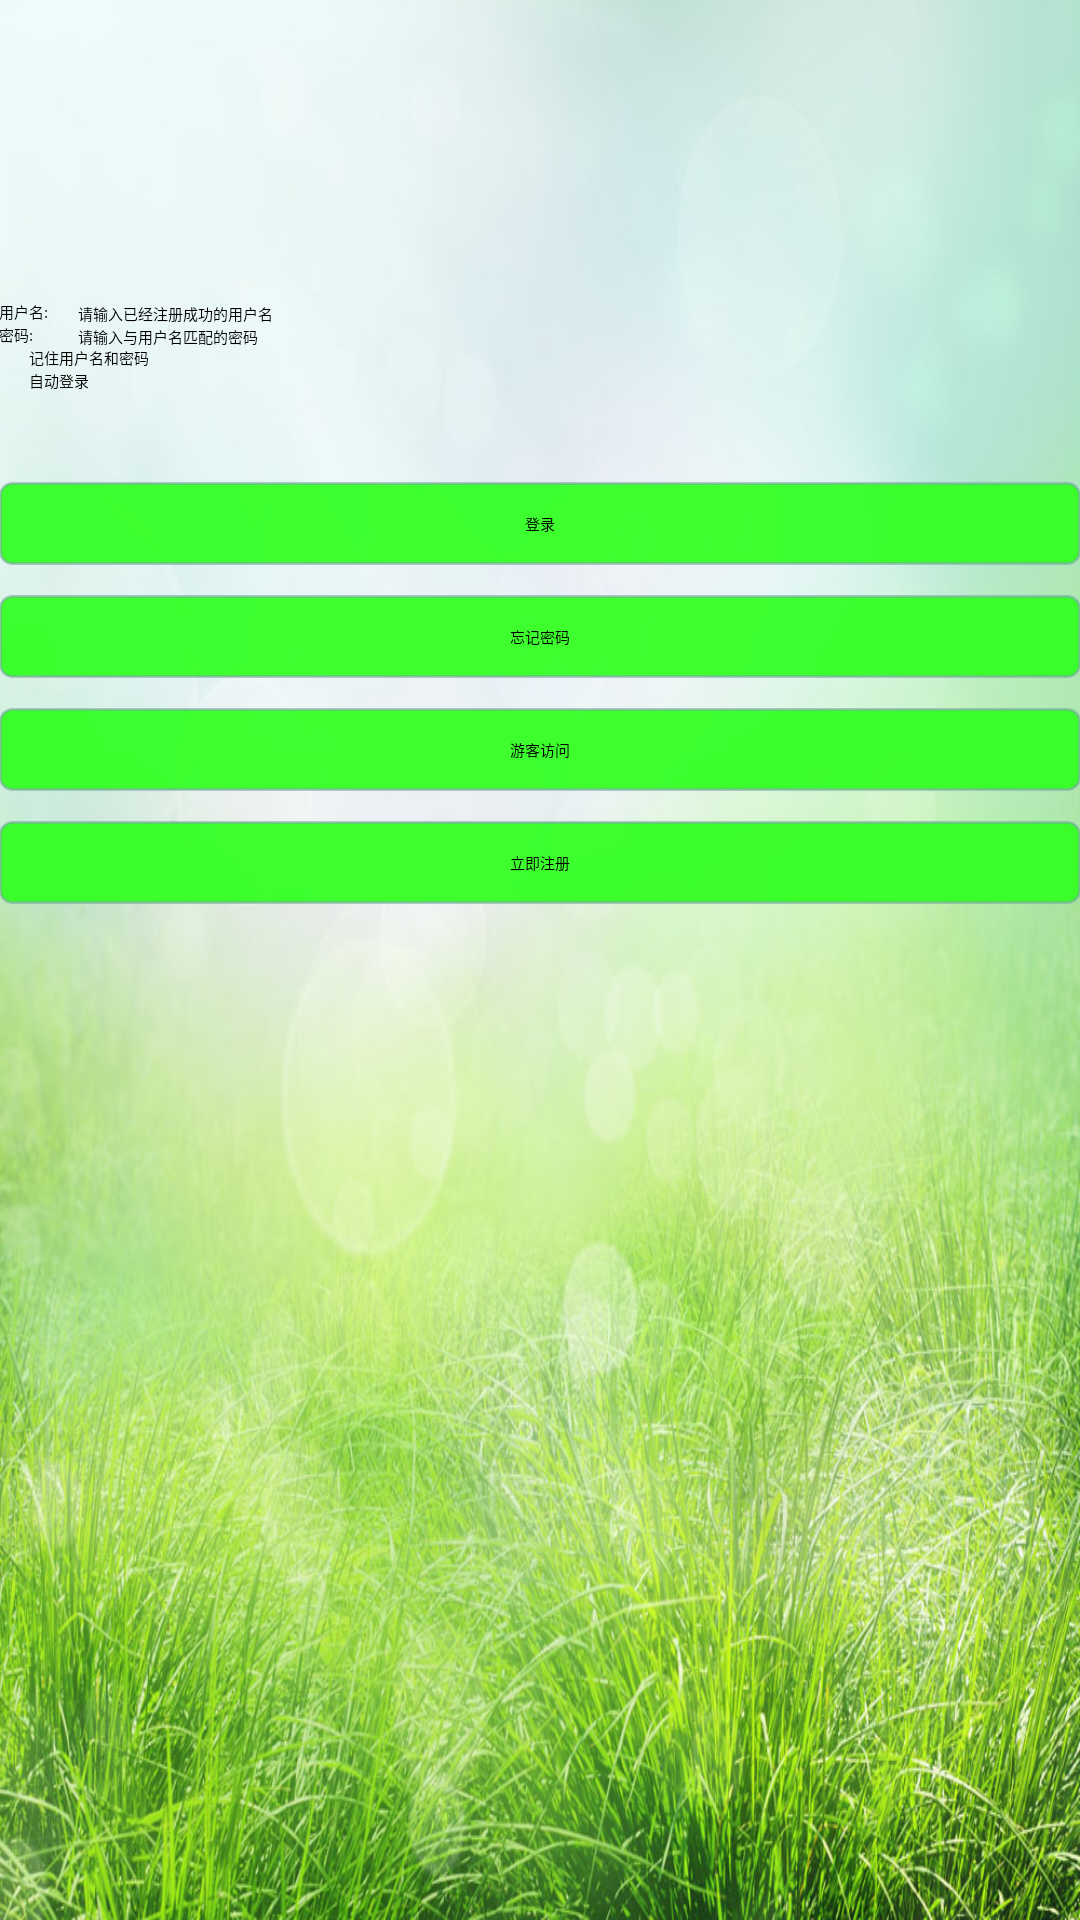

The Android layout XML behind this screen, and the referenced resources:
<!-- AndroidManifest.xml: activity theme BackTheme -->
<!-- res/layout/activity_login.xml -->
<?xml version="1.0" encoding="utf-8"?>
<LinearLayout xmlns:android="http://schemas.android.com/apk/res/android"
    xmlns:fresco="http://schemas.android.com/apk/res-auto"
    xmlns:tools="http://schemas.android.com/tools"
    android:layout_width="match_parent"
    android:layout_height="match_parent"
    android:orientation="vertical"
    android:paddingLeft="@dimen/activity_vertical_margin"
    android:paddingRight="@dimen/activity_vertical_margin"
    android:background="@drawable/bg_activity_default"
    tools:context=".ui.MainActivity">

    <TableLayout
        android:layout_width="match_parent"
        android:layout_height="wrap_content"
        android:layout_marginTop="100dp"
        android:columnCount="2"
        android:rowCount="2"
        android:stretchColumns="1">

        <TableRow>

            <TextView
                android:id="@+id/id_name_tag"
                android:layout_width="wrap_content"
                android:layout_height="wrap_content"
                android:layout_column="0"
                android:text="@string/user_name"
                android:visibility="visible" />

            <EditText
                android:id="@+id/id_name_input"
                android:layout_width="wrap_content"
                android:layout_height="wrap_content"
                android:layout_marginLeft="10dp"
                android:hint="@string/pls_input_legal_username"
                android:visibility="visible" />
        </TableRow>

        <TableRow>

            <TextView
                android:id="@+id/id_psw_tag"
                android:layout_width="wrap_content"
                android:layout_height="wrap_content"
                android:layout_column="0"
                android:text="@string/user_psw"
                android:visibility="visible" />


            <EditText
                android:id="@+id/id_psw_input"
                android:layout_width="wrap_content"
                android:layout_height="wrap_content"
                android:layout_marginLeft="10dp"
                android:hint="@string/pls_input_psw_for_username"
                android:visibility="visible" />
        </TableRow>
    </TableLayout>


    <LinearLayout
        android:layout_width="match_parent"
        android:layout_height="wrap_content"
        android:orientation="horizontal">

        <CheckBox
            android:id="@+id/id_remember_checkbox"
            android:layout_width="wrap_content"
            android:layout_height="wrap_content"
            android:visibility="visible" />

        <TextView
            android:layout_width="wrap_content"
            android:layout_height="wrap_content"
            android:layout_marginLeft="10dp"
            android:text="@string/remember_user_psw"
            android:visibility="visible" />


    </LinearLayout>

    <LinearLayout
        android:layout_width="match_parent"
        android:layout_height="wrap_content"
        android:orientation="horizontal">

        <CheckBox
            android:id="@+id/id_auto_checkbox"
            android:layout_width="wrap_content"
            android:layout_height="wrap_content"
            android:visibility="visible" />

        <TextView
            android:layout_width="wrap_content"
            android:layout_height="wrap_content"
            android:layout_marginLeft="10dp"
            android:text="@string/auto_login"
            android:visibility="visible" />


    </LinearLayout>

    <LinearLayout
        android:layout_width="match_parent"
        android:layout_height="wrap_content"
        android:layout_marginTop="20dp"
        android:gravity="center_horizontal"
        android:orientation="vertical">

        <TextView
            android:id="@+id/id_login"
            android:layout_width="match_parent"
            android:layout_height="wrap_content"
            android:layout_marginTop="10dp"
            android:layout_weight="1"
            android:background="@drawable/bg_text_start_page"
            android:gravity="center"
            android:text="@string/login"
            android:visibility="visible" />

        <TextView
            android:id="@+id/id_forget"
            android:layout_width="match_parent"
            android:layout_height="wrap_content"
            android:layout_marginTop="10dp"
            android:background="@drawable/bg_text_start_page"
            android:gravity="center"
            android:text="@string/forget_psw"
            android:visibility="visible" />
        <TextView
            android:id="@+id/id_visitor"
            android:layout_width="match_parent"
            android:layout_height="wrap_content"
            android:layout_marginTop="10dp"
            android:background="@drawable/bg_text_start_page"
            android:gravity="center"
            android:text="@string/visitor"
            android:visibility="visible" />
        <TextView
            android:id="@+id/id_register"
            android:layout_width="match_parent"
            android:layout_height="wrap_content"
            android:layout_marginTop="10dp"
            android:background="@drawable/bg_text_start_page"
            android:gravity="center"
            android:text="@string/register_now" />
    </LinearLayout>


</LinearLayout>
<!-- resources referenced by this layout -->
<resources>
  <!-- drawable bg_activity_default: jpg bitmap (drawable, 190983 bytes) -->
  <!-- drawable bg_text_start_page (drawable) -->
  <?xml version="1.0" encoding="utf-8"?>
  <shape xmlns:android="http://schemas.android.com/apk/res/android"
      android:shape="rectangle">
      <solid android:color="#f033ff22"/>
      <stroke android:width="1dp" android:color="#8974a5a0" android:dashWidth="2dp"
          android:dashGap="0dp" />
      <padding android:left="10dp" android:top="10dp"
          android:right="10dp" android:bottom="10dp" />
      <corners android:radius="4dp" />
  </shape>
  <string name="auto_login">自动登录</string>
  <string name="forget_psw">忘记密码</string>
  <string name="login">登录</string>
  <string name="pls_input_legal_username">请输入已经注册成功的用户名</string>
  <string name="pls_input_psw_for_username">请输入与用户名匹配的密码</string>
  <string name="register_now">立即注册</string>
  <string name="remember_user_psw">记住用户名和密码</string>
  <string name="user_name">用户名:</string>
  <string name="user_psw">密码:</string>
  <string name="visitor">游客访问</string>
</resources>
